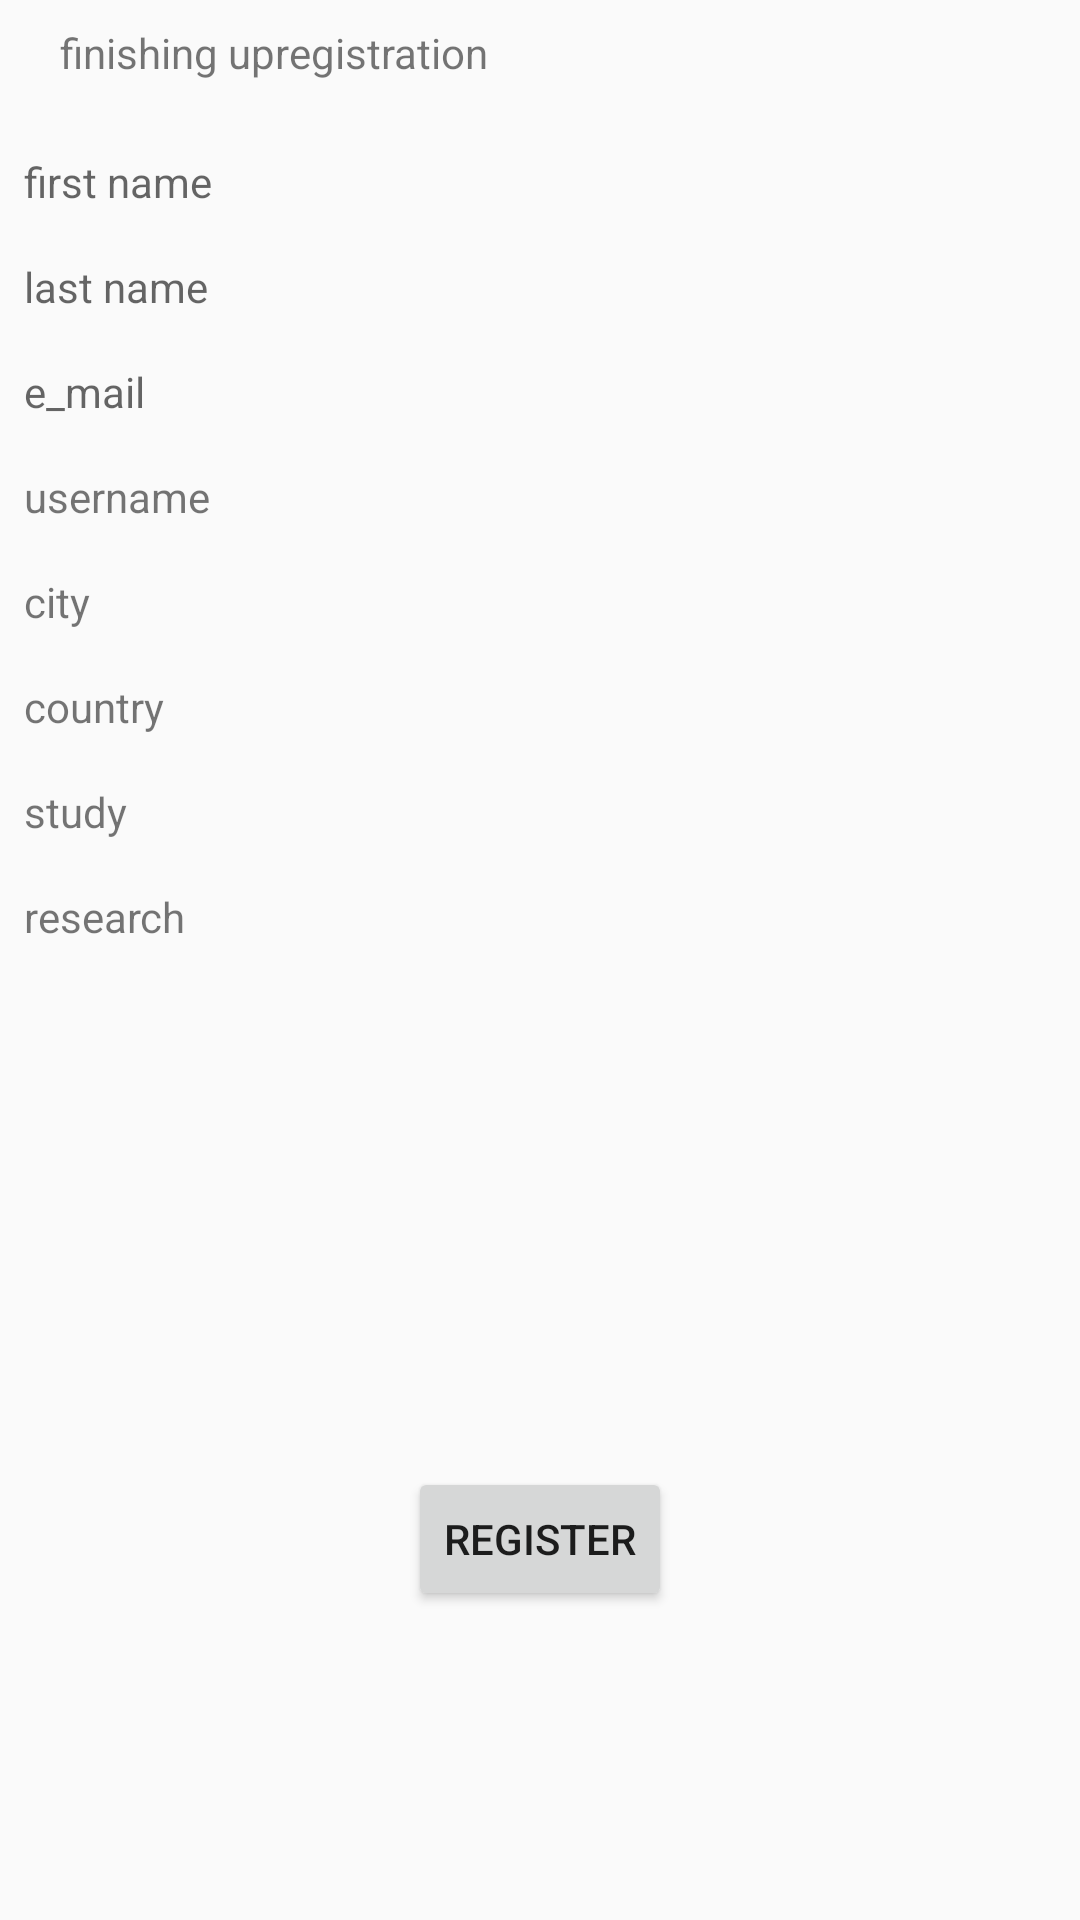

The Android layout XML behind this screen, and the referenced resources:
<!-- AndroidManifest.xml: application theme Theme.AppCompat.Light.NoActionBar -->
<!-- res/layout/fragment_confirm.xml -->
<?xml version="1.0" encoding="utf-8"?>
<FrameLayout xmlns:android="http://schemas.android.com/apk/res/android"
    xmlns:app="http://schemas.android.com/apk/res-auto"
    xmlns:tools="http://schemas.android.com/tools"
    android:layout_width="match_parent"
    android:layout_height="match_parent"
    tools:context=".registerlogin.forregistration.ConfirmFragment">


    <androidx.constraintlayout.widget.ConstraintLayout
        android:layout_width="match_parent"
        android:layout_height="match_parent">

        <TextView
            android:id="@+id/first"
            android:layout_width="match_parent"
            android:layout_height="wrap_content"
            android:layout_marginStart="8dp"
            android:layout_marginTop="24dp"
            android:layout_marginEnd="8dp"
            android:hint="first name"
            app:layout_constraintEnd_toEndOf="parent"
            app:layout_constraintStart_toStartOf="parent"
            app:layout_constraintTop_toBottomOf="@+id/textView9" />

        <TextView
            android:id="@+id/last"
            android:layout_width="match_parent"
            android:layout_height="wrap_content"
            android:layout_marginStart="8dp"
            android:layout_marginTop="16dp"
            android:layout_marginEnd="8dp"
            android:hint="last name"
            app:layout_constraintEnd_toEndOf="parent"
            app:layout_constraintStart_toStartOf="parent"
            app:layout_constraintTop_toBottomOf="@+id/first" />

        <TextView
            android:id="@+id/e_mail"
            android:layout_width="match_parent"
            android:layout_height="wrap_content"
            android:layout_marginStart="8dp"
            android:layout_marginTop="16dp"
            android:layout_marginEnd="8dp"
            android:hint="e_mail"
            app:layout_constraintEnd_toEndOf="parent"
            app:layout_constraintStart_toStartOf="parent"
            app:layout_constraintTop_toBottomOf="@+id/last" />

        <TextView
            android:id="@+id/a_ge"
            android:layout_width="match_parent"
            android:layout_height="wrap_content"
            android:layout_marginStart="8dp"
            android:layout_marginTop="16dp"
            android:layout_marginEnd="8dp"
            android:hint="username"
            android:text="username"
            app:layout_constraintEnd_toEndOf="parent"
            app:layout_constraintStart_toStartOf="parent"
            app:layout_constraintTop_toBottomOf="@+id/e_mail" />

        <TextView
            android:id="@+id/city_l"
            android:layout_width="match_parent"
            android:layout_height="wrap_content"
            android:layout_marginStart="8dp"
            android:layout_marginTop="16dp"
            android:layout_marginEnd="8dp"
            android:text="city"
            app:layout_constraintEnd_toEndOf="parent"
            app:layout_constraintStart_toStartOf="parent"
            app:layout_constraintTop_toBottomOf="@+id/a_ge" />

        <TextView
            android:id="@+id/country_l"
            android:layout_width="match_parent"
            android:layout_height="wrap_content"
            android:layout_marginStart="8dp"
            android:layout_marginTop="16dp"
            android:layout_marginEnd="8dp"
            android:text="country"
            app:layout_constraintEnd_toEndOf="@+id/city_l"
            app:layout_constraintStart_toStartOf="@+id/city_l"
            app:layout_constraintTop_toBottomOf="@+id/city_l" />

        <TextView
            android:id="@+id/stud_y"
            android:layout_width="match_parent"
            android:layout_height="wrap_content"
            android:layout_marginStart="8dp"
            android:layout_marginTop="16dp"
            android:layout_marginEnd="8dp"
            android:text="study"
            app:layout_constraintEnd_toEndOf="parent"
            app:layout_constraintStart_toStartOf="parent"
            app:layout_constraintTop_toBottomOf="@+id/country_l" />

        <TextView
            android:id="@+id/re_search"
            android:layout_width="match_parent"
            android:layout_height="wrap_content"
            android:layout_marginStart="8dp"
            android:layout_marginTop="16dp"
            android:layout_marginEnd="8dp"
            android:text="research"
            app:layout_constraintEnd_toEndOf="parent"
            app:layout_constraintStart_toStartOf="parent"
            app:layout_constraintTop_toBottomOf="@+id/stud_y" />

        <ImageView
            android:id="@+id/PIC"
            android:layout_width="157dp"
            android:layout_height="134dp"
            android:layout_marginStart="8dp"
            android:layout_marginTop="16dp"
            android:layout_marginEnd="8dp"
            app:layout_constraintEnd_toEndOf="parent"
            app:layout_constraintStart_toStartOf="parent"
            app:layout_constraintTop_toBottomOf="@+id/re_search"
            tools:src="@tools:sample/avatars" />

        <Button
            android:id="@+id/end_register"
            android:layout_width="wrap_content"
            android:layout_height="wrap_content"
            android:layout_marginTop="24dp"
            android:text="Register"
            app:layout_constraintEnd_toEndOf="parent"
            app:layout_constraintStart_toStartOf="parent"
            app:layout_constraintTop_toBottomOf="@+id/PIC" />

        <TextView
            android:id="@+id/textView9"
            android:layout_width="wrap_content"
            android:layout_height="wrap_content"
            android:layout_marginStart="20dp"
            android:layout_marginTop="8dp"
            android:text="finishing upregistration"
            app:layout_constraintStart_toStartOf="parent"
            app:layout_constraintTop_toTopOf="parent" />
    </androidx.constraintlayout.widget.ConstraintLayout>
</FrameLayout>
<!-- resources referenced by this layout -->
<resources>

</resources>
